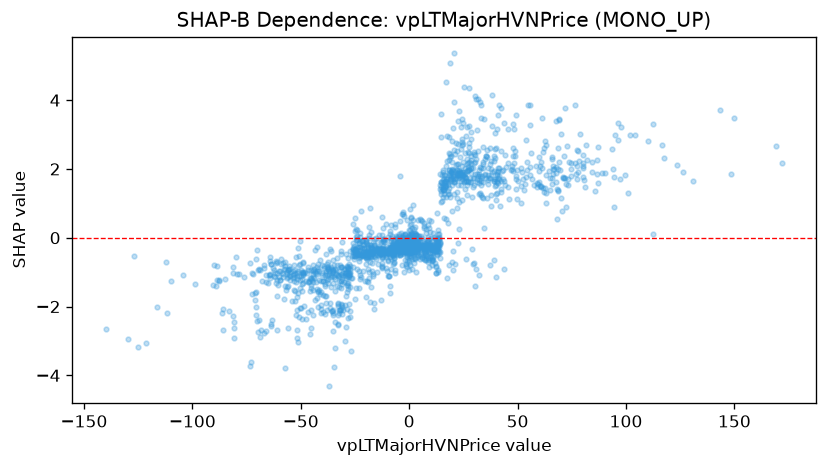

The table this chart was drawn from, first rows:
feature_value, shap_value
-30.76, -1.352
-23.99, -0.898
-8.782, -0.5455
-25.79, -0.363
-33.71, -1.054
-31.39, -1.466
0.3115, -0.402
-1.919, -0.146
-4.189, -0.3718
-1.228, -0.5093
-1.603, -0.7613
-0.6953, -0.228
-0.8863, -0.6681
-1.118, -0.3224
0.1019, -0.6984
-1.351, -0.417
-0.3116, -0.1998
3.103, -0.9912
-5.633, -0.2734
-4.998, -0.3418
-6.258, 0.03667
-1.896, -0.4029
-6.248, -0.3059
-7.574, -0.2764
-10.63, -0.4975
-14.25, -0.3223
-17.54, -0.2129
-15.98, -0.4496
-23.29, -0.9751
-15.41, -0.2973
-31.09, -0.1296
-31.28, -0.8494
-37.06, -0.8689
-38.79, -1.081
-24.77, 0.5632
-18.7, 0.08797
-19.81, -0.7582
-27.75, -0.7516
-28.93, -0.4692
-27.19, -1.437
-32.72, -1.897
-31.79, -0.7988
-31.01, -1.95
-25.85, -0.4985
-39.47, -0.8669
-26.58, -0.5298
-17.44, -0.2707
-32.35, -1.098
-36.23, -1.069
-40.47, -1.588
-41.91, -2.025
-52.44, -1.836
-53.49, -1.072
-57.76, -1.767
-51.24, -0.2838
-46.44, -0.8535
-21.92, -0.1031
-8.782, 0.1912
-4.249, -0.3046
-4.562, -0.1008
... 1,627 more rows
